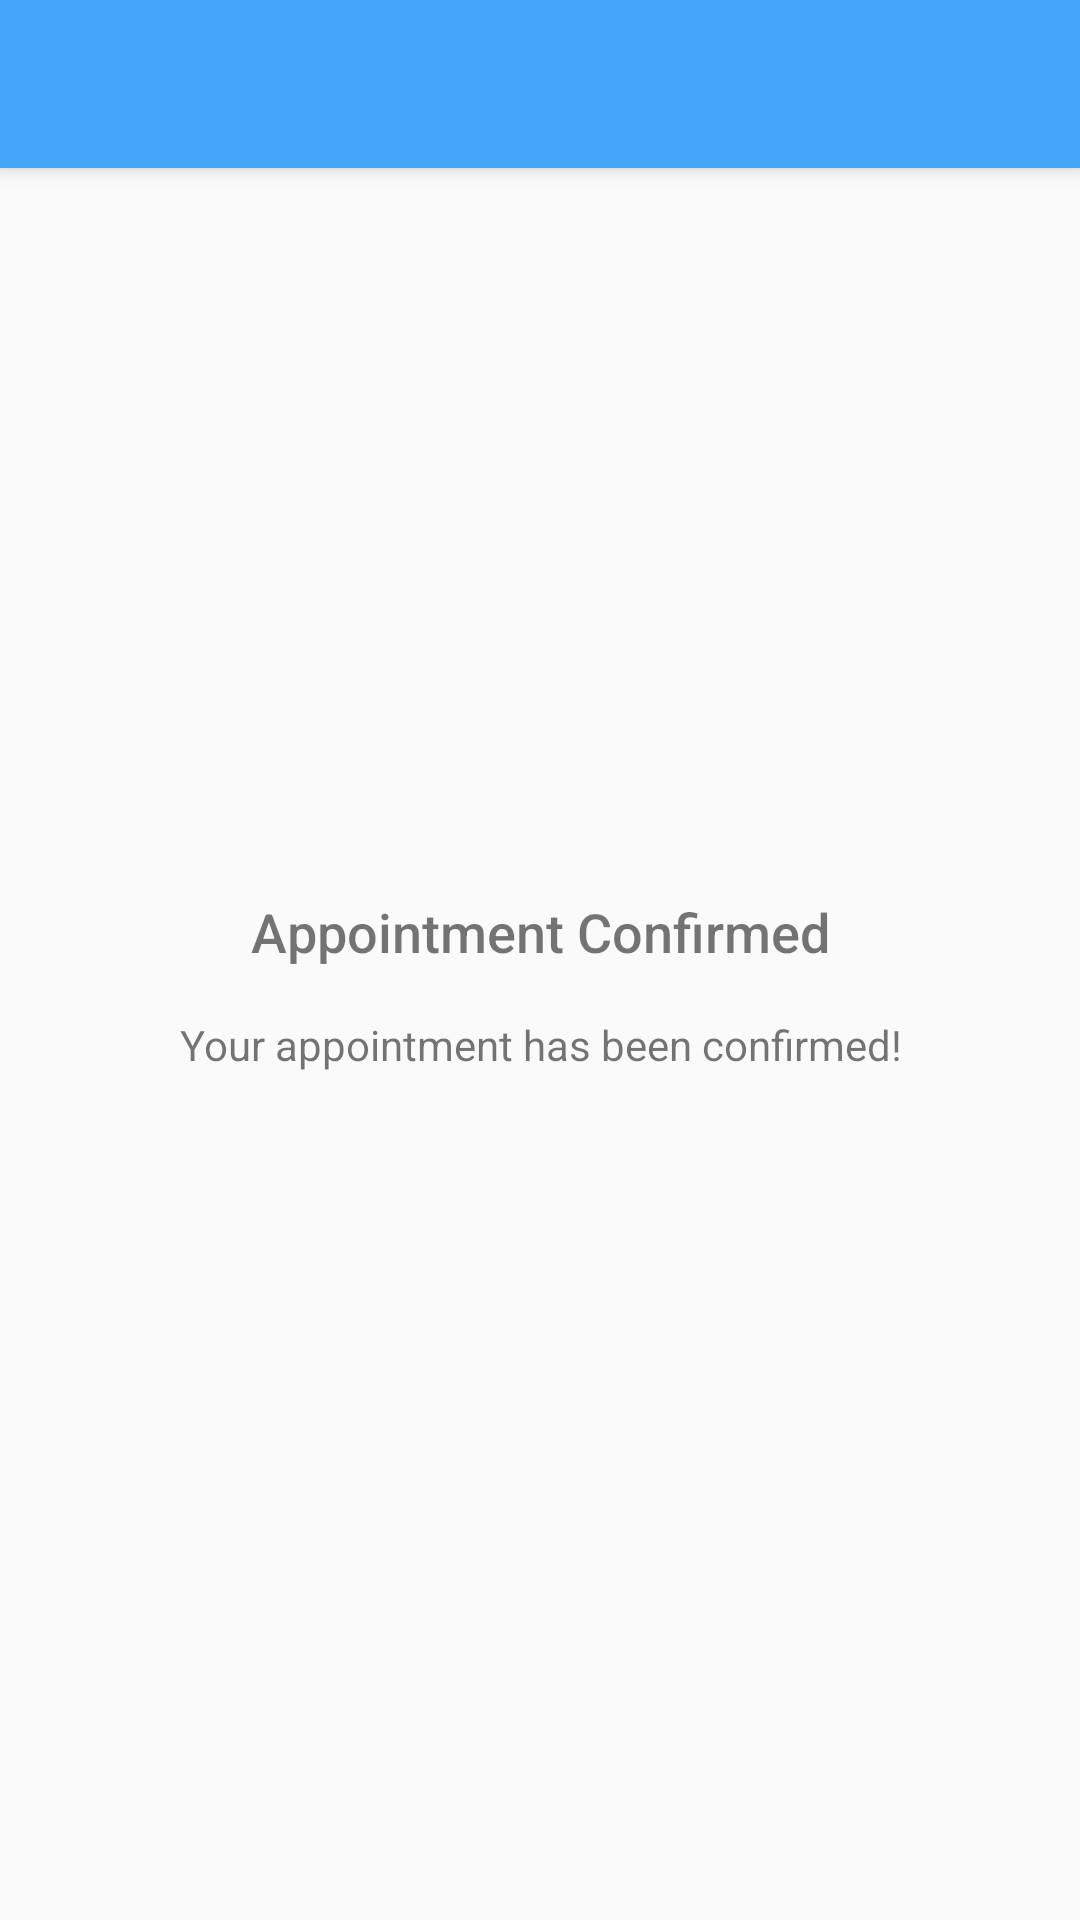

Produce the Android XML layout that renders to this screen, including the resource entries it uses.
<!-- AndroidManifest.xml: application theme AppTheme -->
<!-- res/layout/confirmation_fragment.xml -->
<?xml version="1.0" encoding="utf-8"?>
<android.support.design.widget.CoordinatorLayout xmlns:android="http://schemas.android.com/apk/res/android"
    xmlns:app="http://schemas.android.com/apk/res-auto"
    android:id="@+id/coordinatorLayout"
    android:layout_width="match_parent"
    android:layout_height="match_parent"
    android:fitsSystemWindows="true">

    <android.support.design.widget.AppBarLayout
        android:id="@+id/appbar"
        android:layout_width="match_parent"
        android:layout_height="wrap_content"
        android:theme="@style/AppBarStyle">

        <android.support.v7.widget.Toolbar
            android:id="@+id/toolbar"
            android:layout_width="match_parent"
            android:layout_height="wrap_content"
            app:layout_scrollFlags="scroll|enterAlways"/>

    </android.support.design.widget.AppBarLayout>

    <RelativeLayout
        android:layout_width="match_parent"
        android:layout_height="match_parent"
        android:gravity="center">

        <TextView
            android:id="@+id/title"
            android:layout_width="match_parent"
            android:layout_height="wrap_content"
            android:fontFamily="sans-serif-medium"
            android:gravity="center"
            android:padding="16dp"
            android:text="Appointment Confirmed"
            android:textSize="18sp"
            android:title="@+id/title"/>

        <TextView
            android:layout_width="match_parent"
            android:layout_height="wrap_content"
            android:layout_below="@+id/title"
            android:gravity="center"
            android:text="Your appointment has been confirmed!"/>

    </RelativeLayout>

</android.support.design.widget.CoordinatorLayout>
<!-- resources referenced by this layout -->
<resources>
  <style name="AppBarStyle" parent="Theme.AppCompat.Light.NoActionBar">
          <item name="android:textColorPrimary">#FFF</item>
          <item name="android:textColorSecondary">#FFF</item>
          <item name="actionMenuTextColor">#FFF</item>
          <item name="colorPrimary">@color/colorPrimary</item>
      </style>
  <style name="AppTheme" parent="Theme.AppCompat.Light.NoActionBar">
          
          <item name="colorPrimary">@color/colorPrimary</item>
          <item name="colorPrimaryDark">@color/colorPrimaryDark</item>
          <item name="colorAccent">@color/colorAccent</item>
      </style>
  <color name="colorPrimary">#42a5f5</color>
  <color name="colorPrimaryDark">#0077c2</color>
  <color name="colorAccent">#00bcd4</color>
</resources>
